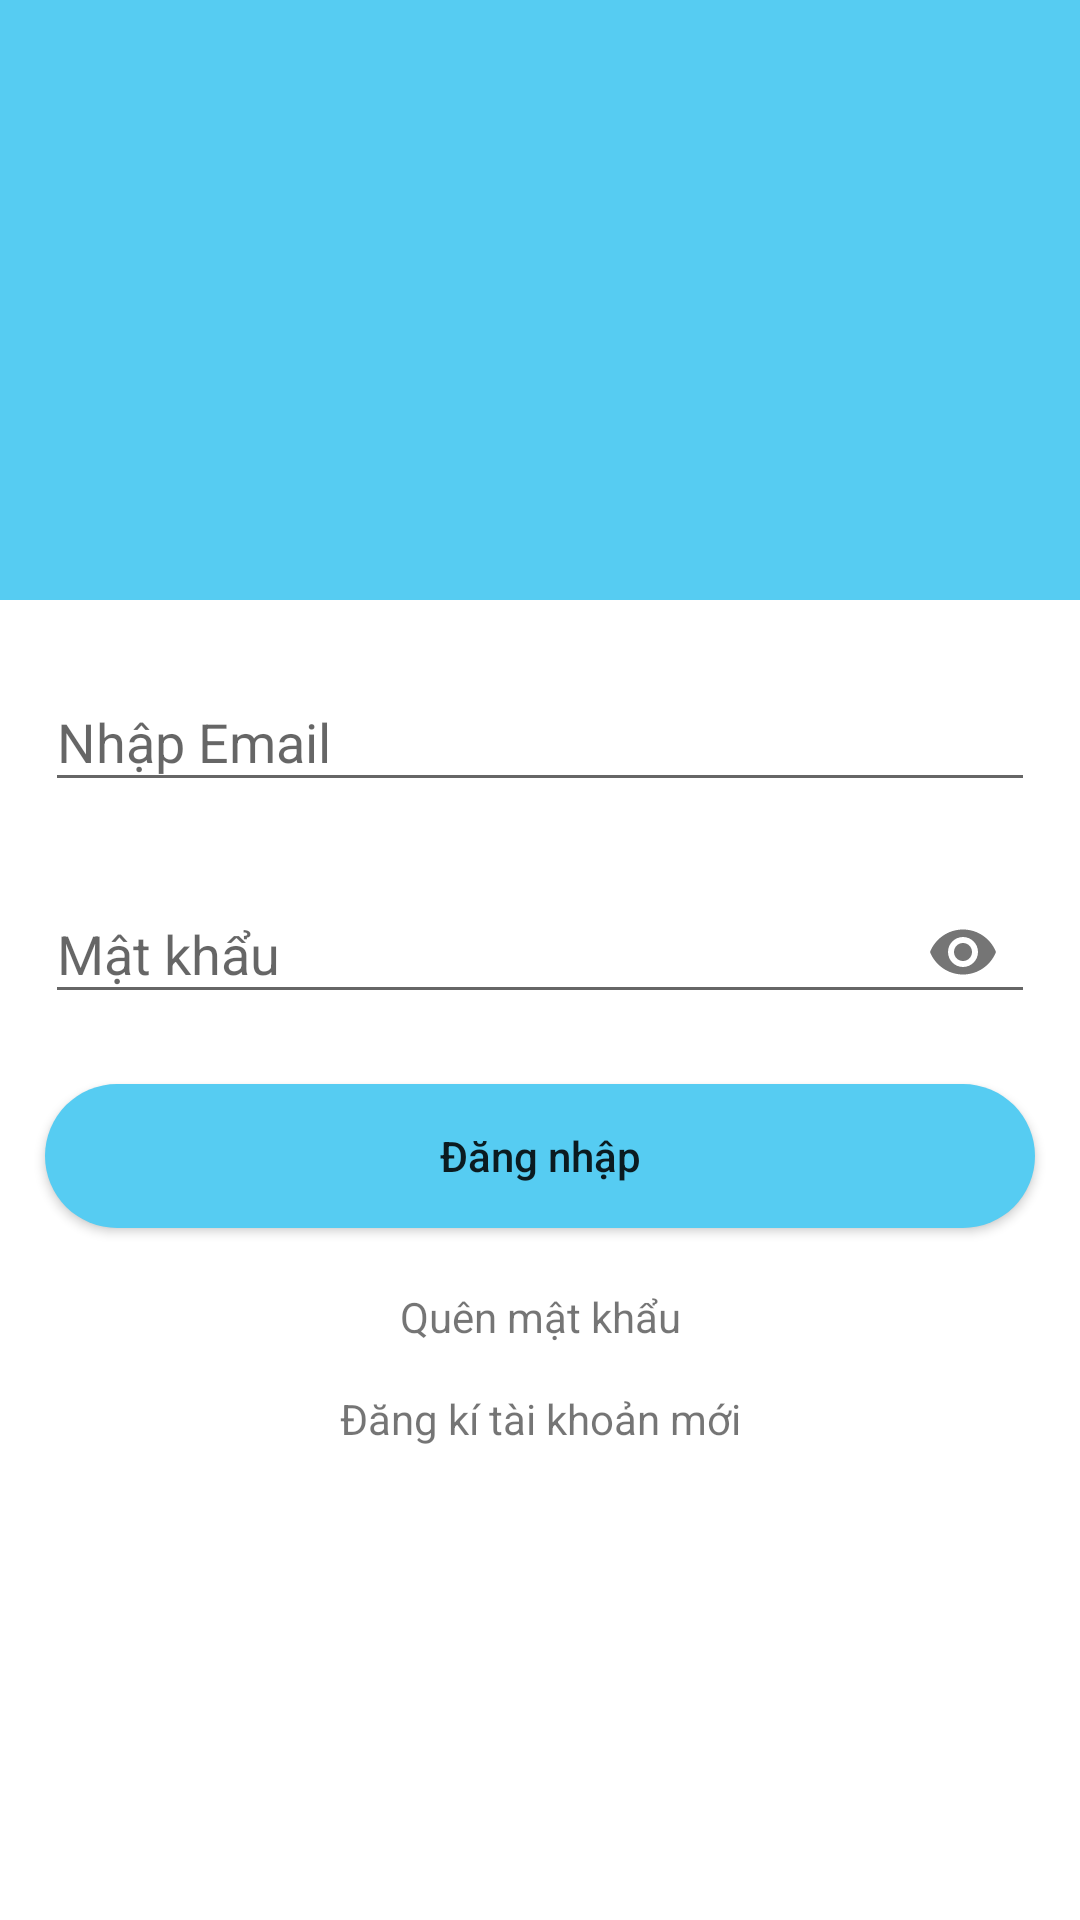

This screen was rendered from an Android layout file. Write that file and the resources it references.
<!-- AndroidManifest.xml: application theme AppTheme -->
<!-- res/layout/fragment_login.xml -->
<?xml version="1.0" encoding="utf-8"?>
<layout xmlns:android="http://schemas.android.com/apk/res/android"
    xmlns:app="http://schemas.android.com/apk/res-auto"
    xmlns:tools="http://schemas.android.com/tools">

    <data>

        <variable
            name="viewModel"
            type="com.example.truyenqq.ui.fragment.user.ViewModelUser" />
    </data>

    <androidx.constraintlayout.widget.ConstraintLayout
        android:layout_width="match_parent"
        android:layout_height="match_parent"
        android:background="@android:color/white"

        android:orientation="vertical">

        <LinearLayout
            android:id="@+id/groupInfo"
            android:layout_width="match_parent"
            android:layout_height="200dp"
            android:background="#56ccf2"
            android:gravity="center"
            android:orientation="vertical"
            app:layout_constraintTop_toTopOf="parent"
            app:layout_constraintVertical_bias="0.0"
            tools:layout_editor_absoluteX="0dp">

            <ImageView
                android:id="@+id/imgAvatarUser"
                android:layout_width="220dp"
                android:layout_height="114dp"
                android:layout_gravity="center"
                android:layout_marginBottom="10dp"

                android:src="@drawable/logo_truyenqq"

                app:layout_constraintTop_toTopOf="parent"
                app:siRadius="50dp" />
        </LinearLayout>

        <TextView
            android:layout_width="50dp"
            android:layout_height="50dp"
            android:layout_marginStart="5dp"
            android:layout_marginTop="5dp"
            android:drawableTop="@drawable/ic_before"
            android:onClick="onBack"
            android:paddingTop="15dp"
            app:layout_constraintStart_toStartOf="parent"
            app:layout_constraintTop_toTopOf="parent" />


        <com.google.android.material.textfield.TextInputLayout
            android:id="@+id/editUser"
            android:layout_width="0dp"
            android:layout_height="wrap_content"
            android:layout_marginStart="15dp"
            android:layout_marginTop="15dp"
            android:layout_marginEnd="15dp"
            app:endIconMode="clear_text"
            app:layout_constraintEnd_toEndOf="parent"
            app:layout_constraintStart_toStartOf="parent"
            app:layout_constraintTop_toBottomOf="@id/groupInfo"
            app:passwordToggleEnabled="true">

            <com.google.android.material.textfield.TextInputEditText
                android:layout_width="match_parent"
                android:layout_height="wrap_content"
                android:hint="@string/lbEmail"
                android:inputType="textEmailAddress"
                android:text="@{viewModel.email}" />
        </com.google.android.material.textfield.TextInputLayout>

        <com.google.android.material.textfield.TextInputLayout
            android:id="@+id/editPassword"
            android:layout_width="0dp"
            android:layout_height="wrap_content"
            android:layout_marginStart="15dp"
            android:layout_marginTop="15dp"
            android:layout_marginEnd="15dp"
            app:layout_constraintEnd_toEndOf="parent"
            app:layout_constraintStart_toStartOf="parent"
            app:layout_constraintTop_toBottomOf="@id/editUser"
            app:passwordToggleEnabled="true">

            <com.google.android.material.textfield.TextInputEditText
                android:layout_width="match_parent"
                android:layout_height="wrap_content"
                android:hint="@string/lbPassword"
                android:inputType="textPassword" />
        </com.google.android.material.textfield.TextInputLayout>


        <Button
            android:id="@+id/btnLogin"
            android:layout_width="0dp"
            android:layout_height="wrap_content"
            android:layout_marginStart="15dp"
            android:layout_marginTop="20dp"
            android:layout_marginEnd="15dp"
            android:background="@drawable/border_button"
            android:text="@string/lbLogin"
            android:textAllCaps="false"
            app:layout_constraintEnd_toEndOf="parent"
            app:layout_constraintStart_toStartOf="parent"
            app:layout_constraintTop_toBottomOf="@id/editPassword" />

        <TextView
            android:id="@+id/btnForgotPassword"
            android:layout_width="wrap_content"
            android:layout_height="wrap_content"
            android:layout_marginTop="20dp"
            android:onClick="forgotPassword"
            android:text="@string/lbForgotPass"
            app:layout_constraintEnd_toEndOf="parent"
            app:layout_constraintStart_toStartOf="parent"
            app:layout_constraintTop_toBottomOf="@id/btnLogin" />

        <TextView
            android:id="@+id/btnRegister"
            android:layout_width="wrap_content"
            android:layout_height="wrap_content"
            android:layout_marginTop="15dp"
            android:onClick="registerUser"
            android:text="@string/lbRegister"
            android:textStyle=""
            app:layout_constraintEnd_toEndOf="parent"
            app:layout_constraintStart_toStartOf="parent"
            app:layout_constraintTop_toBottomOf="@id/btnForgotPassword" />
    </androidx.constraintlayout.widget.ConstraintLayout>
</layout>
<!-- resources referenced by this layout -->
<resources>
  <!-- drawable border_button (drawable) -->
  <?xml version="1.0" encoding="utf-8"?>
  <shape xmlns:android="http://schemas.android.com/apk/res/android">
      <corners android:radius="25dp"/>
      <solid android:color="#56ccf2"/>
  </shape>
  <string name="lbEmail"> Nhập Email</string>
  <string name="lbForgotPass">Quên mật khẩu</string>
  <string name="lbLogin">Đăng nhập</string>
  <string name="lbPassword">Mật khẩu</string>
  <string name="lbRegister">Đăng kí tài khoản mới</string>
  <style name="AppTheme" parent="Theme.AppCompat.Light.DarkActionBar">
          
          <item name="windowActionBar">false</item>
          <item name="windowNoTitle">true</item>
          
          <item name="colorPrimary">@color/colorMain</item>
          <item name="colorAccent">@color/colorMain</item>
      </style>
  <color name="colorMain">#8BC34A</color>
</resources>
